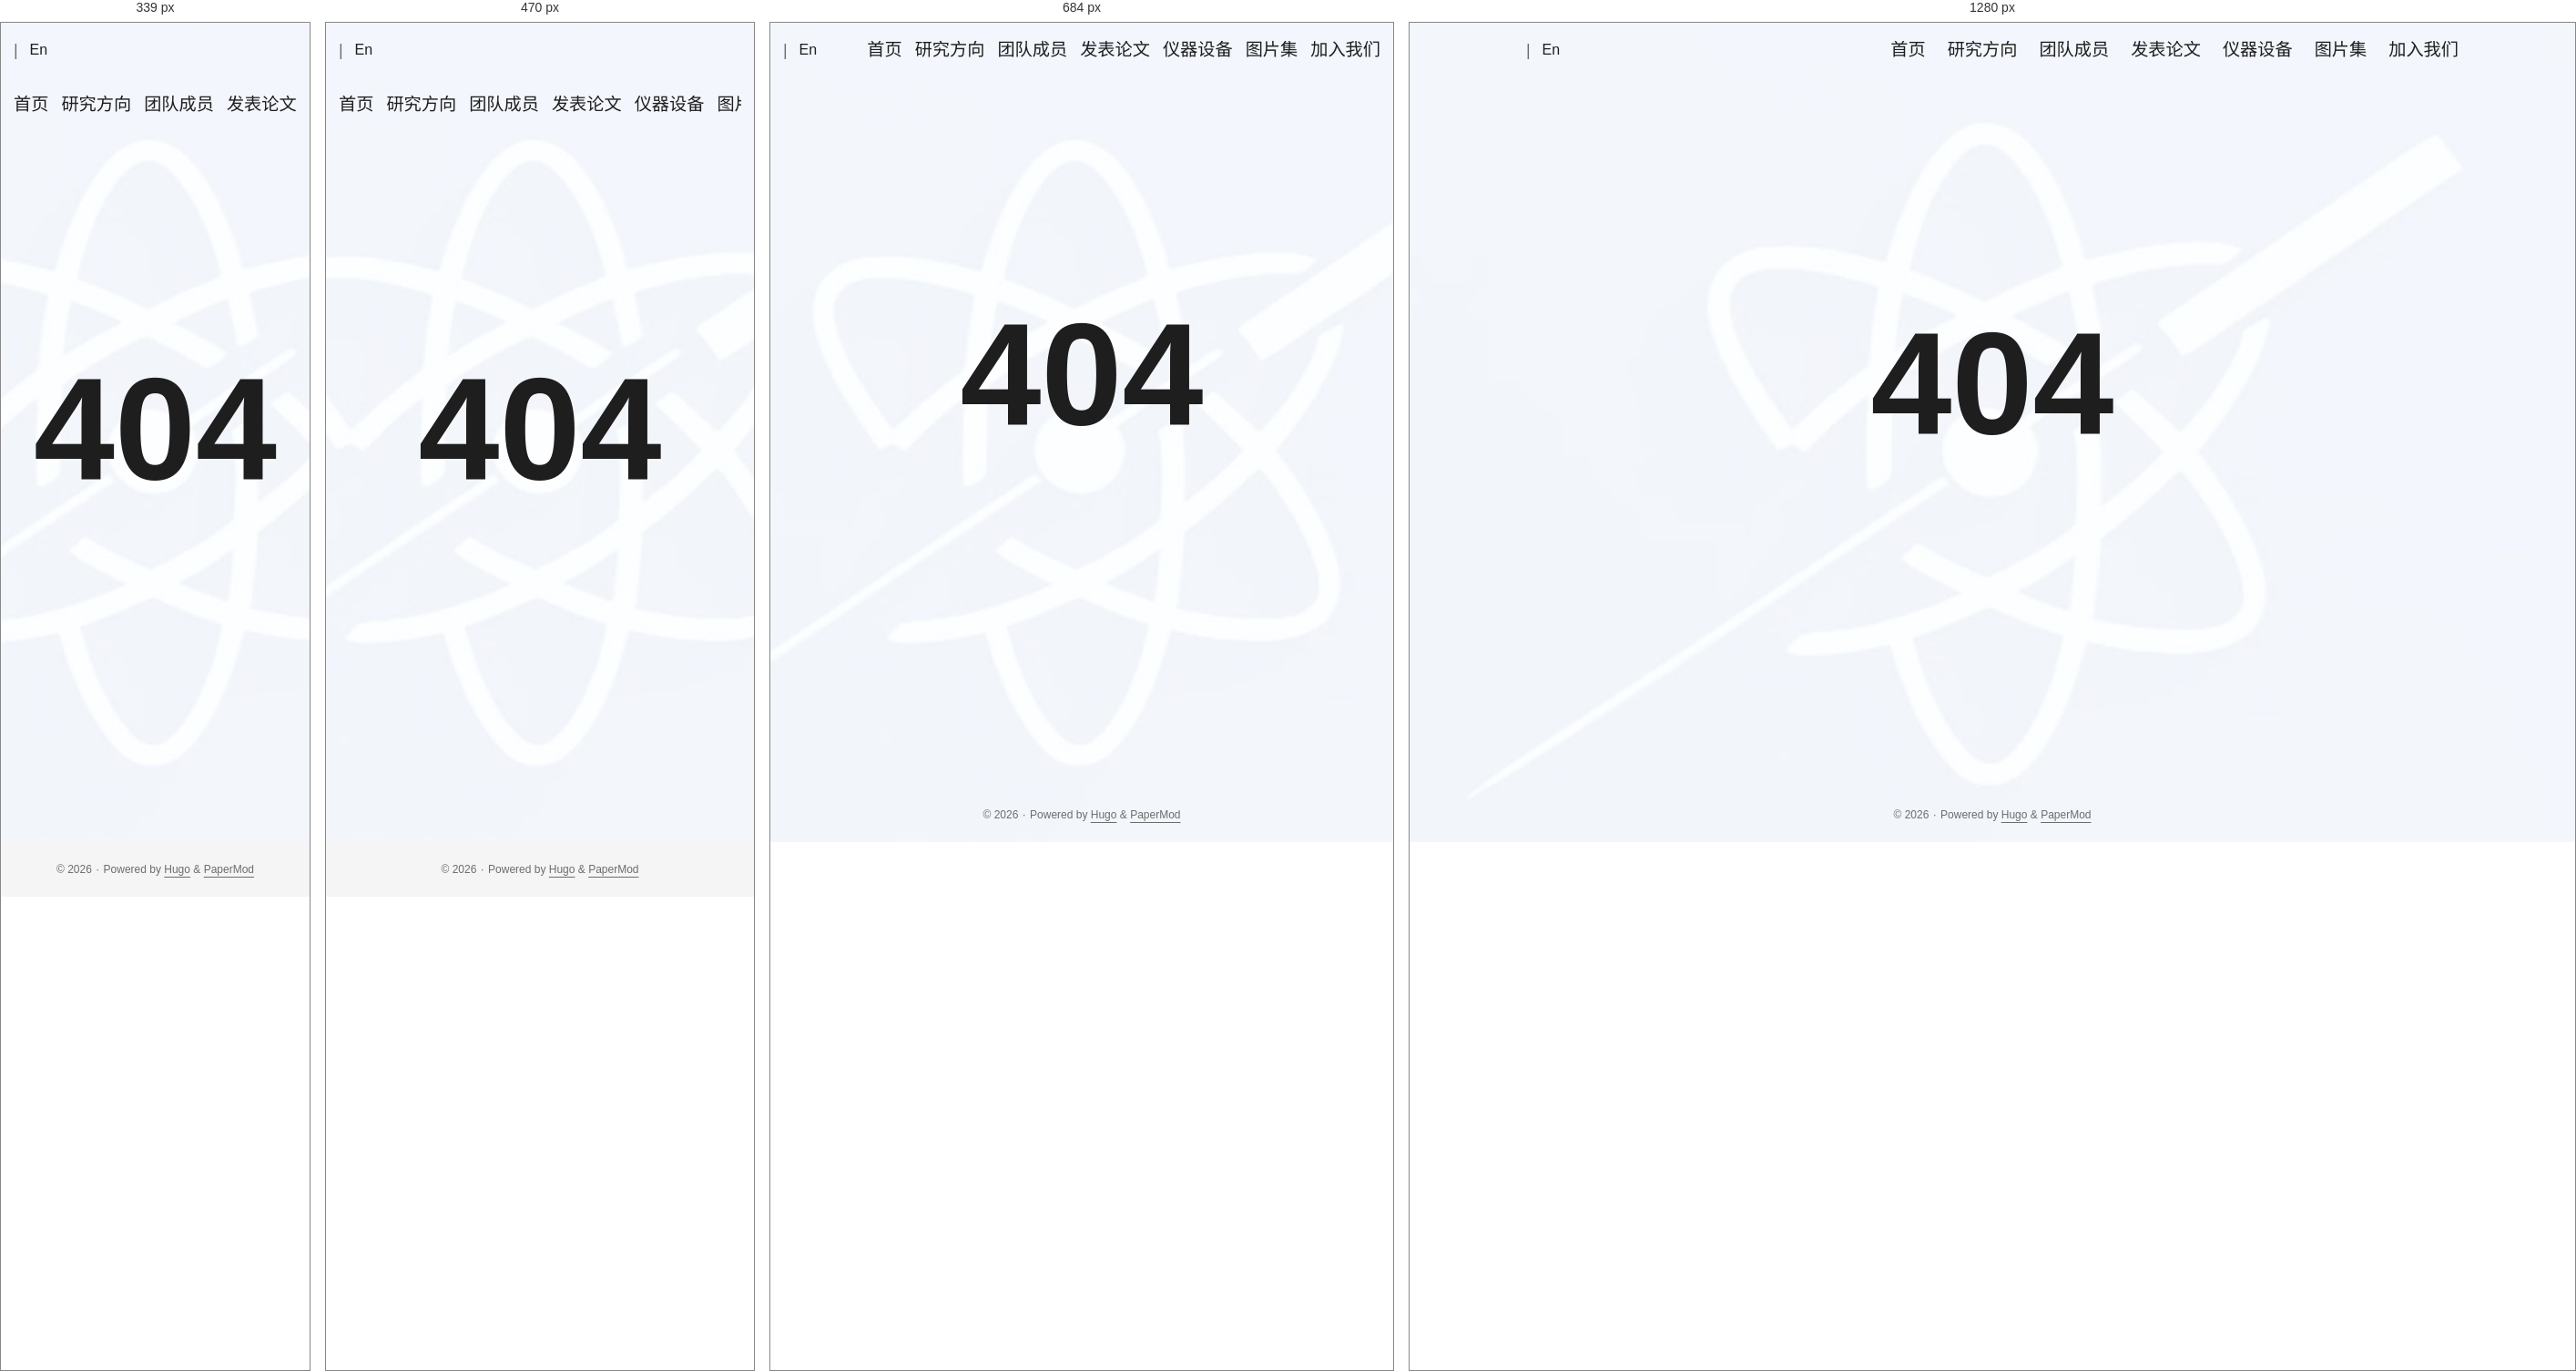
Rendered at 339 px, 470 px, 684 px and 1280 px, left to right.

<!-- file: 404.html -->
<!DOCTYPE html>
<html lang="zh-cn" dir="auto" data-theme="auto">

<head><meta charset="utf-8">
<meta http-equiv="X-UA-Compatible" content="IE=edge">
<meta name="viewport" content="width=device-width, initial-scale=1, shrink-to-fit=no">
<meta name="robots" content="index, follow">
<title>404 Page not found | </title>
<meta name="keywords" content="">
<meta name="description" content="北京理工大学物理学院 SPM 研究组">
<meta name="author" content="">
<link rel="canonical" href="https://dfwanguh.github.io/zh-cn/404.html">
<link crossorigin="anonymous" href="/assets/css/stylesheet.css" rel="preload stylesheet" as="style">
<link rel="icon" href="https://dfwanguh.github.io/favicon.ico">
<link rel="icon" type="image/png" sizes="16x16" href="https://dfwanguh.github.io/favicon-16x16.png">
<link rel="icon" type="image/png" sizes="32x32" href="https://dfwanguh.github.io/favicon-32x32.png">
<link rel="apple-touch-icon" href="https://dfwanguh.github.io/apple-touch-icon.png">
<link rel="mask-icon" href="https://dfwanguh.github.io/safari-pinned-tab.svg">
<meta name="theme-color" content="#2e2e33">
<meta name="msapplication-TileColor" content="#2e2e33">
<link rel="alternate" hreflang="en" href="https://dfwanguh.github.io/404.html">
<link rel="alternate" hreflang="zh-cn" href="https://dfwanguh.github.io/zh-cn/404.html">
<noscript>
    <style>
        #theme-toggle,
        .top-link {
            display: none;
        }

    </style>
    <style>
        @media (prefers-color-scheme: dark) {
            :root {
                --theme: rgb(29, 30, 32);
                --entry: rgb(46, 46, 51);
                --primary: rgb(218, 218, 219);
                --secondary: rgb(155, 156, 157);
                --tertiary: rgb(65, 66, 68);
                --content: rgb(196, 196, 197);
                --code-block-bg: rgb(46, 46, 51);
                --code-bg: rgb(55, 56, 62);
                --border: rgb(51, 51, 51);
                color-scheme: dark;
            }

            .list {
                background: var(--theme);
            }

            .toc {
                background: var(--entry);
            }
        }

    </style>
</noscript>
<script>
    if (localStorage.getItem("pref-theme") === "dark") {
        document.querySelector("html").dataset.theme = 'dark';
    } else if (localStorage.getItem("pref-theme") === "light") {
       document.querySelector("html").dataset.theme = 'light';
    } else if (window.matchMedia('(prefers-color-scheme: dark)').matches) {
        document.querySelector("html").dataset.theme = 'dark';
    } else {
        document.querySelector("html").dataset.theme = 'light';
    }

</script><meta property="og:url" content="https://dfwanguh.github.io/zh-cn/404.html">
  <meta property="og:title" content="404 Page not found">
  <meta property="og:description" content="北京理工大学物理学院 SPM 研究组">
  <meta property="og:locale" content="zh_CN">
  <meta property="og:type" content="website">

  <meta name="twitter:card" content="summary">
  <meta name="twitter:title" content="404 Page not found">
  <meta name="twitter:description" content="北京理工大学物理学院 SPM 研究组">

</head>
<body class="list" id="top">
    <header class="header">
    <nav class="header-nav">
        <div class="logo">
            <div class="logo-switches">
                <button id="theme-toggle" class="theme-toggle" accesskey="t" title="(Alt + T)" aria-label="Toggle theme">
                    <svg class="moon" xmlns="http://www.w3.org/2000/svg" width="17" height="17" viewBox="0 0 24 24"
                        fill="none" stroke="currentColor" stroke-width="2" stroke-linecap="round"
                        stroke-linejoin="round">
                        <path d="M21 12.79A9 9 0 1 1 11.21 3 7 7 0 0 0 21 12.79z"></path>
                    </svg>
                    <svg class="sun" xmlns="http://www.w3.org/2000/svg" width="17" height="17" viewBox="0 0 24 24"
                        fill="none" stroke="currentColor" stroke-width="2" stroke-linecap="round"
                        stroke-linejoin="round">
                        <circle cx="12" cy="12" r="5"></circle>
                        <line x1="12" y1="1" x2="12" y2="3"></line>
                        <line x1="12" y1="21" x2="12" y2="23"></line>
                        <line x1="4.22" y1="4.22" x2="5.64" y2="5.64"></line>
                        <line x1="18.36" y1="18.36" x2="19.78" y2="19.78"></line>
                        <line x1="1" y1="12" x2="3" y2="12"></line>
                        <line x1="21" y1="12" x2="23" y2="12"></line>
                        <line x1="4.22" y1="19.78" x2="5.64" y2="18.36"></line>
                        <line x1="18.36" y1="5.64" x2="19.78" y2="4.22"></line>
                    </svg>
                </button><span class="nav-sep">|</span>
                    <ul class="lang-menu">
                        <li>
                            <a href="https://dfwanguh.github.io/" title="English"
                                aria-label="English">En</a>
                        </li>
                    </ul>
            </div>
        </div>
        <ul id="menu" class="menu">
            <li>
                <a href="https://dfwanguh.github.io/zh-cn/" title="首页">
                    <span>首页</span>
                </a>
            </li>
            <li>
                <a href="https://dfwanguh.github.io/zh-cn/research/" title="研究方向">
                    <span>研究方向</span>
                </a>
            </li>
            <li>
                <a href="https://dfwanguh.github.io/zh-cn/team/" title="团队成员">
                    <span>团队成员</span>
                </a>
            </li>
            <li>
                <a href="https://dfwanguh.github.io/zh-cn/publications/" title="发表论文">
                    <span>发表论文</span>
                </a>
            </li>
            <li>
                <a href="https://dfwanguh.github.io/zh-cn/instrumentation/" title="仪器设备">
                    <span>仪器设备</span>
                </a>
            </li>
            <li>
                <a href="https://dfwanguh.github.io/zh-cn/gallery/" title="图片集">
                    <span>图片集</span>
                </a>
            </li>
            <li>
                <a href="https://dfwanguh.github.io/zh-cn/join/" title="加入我们">
                    <span>加入我们</span>
                </a>
            </li>
        </ul>
    </nav>
</header>
<main class="main">
<div class="not-found">404</div>
    </main>
    
<footer class="footer">
        <span>&copy; 2026 <a href="https://dfwanguh.github.io/zh-cn/"></a></span> · 

    
    
    <span>
        Powered by
        <a href="https://gohugo.io/?utm_source=papermod" rel="noopener" target="_blank">Hugo</a> &
        <a href="https://github.com/adityatelange/hugo-PaperMod/" rel="noopener" target="_blank">PaperMod</a>
    </span>
</footer>
<a href="#top" id="top-link" class="top-link hidden" aria-label="go to top" title="Go to Top (Alt + G)" accesskey="g">
    <svg xmlns="http://www.w3.org/2000/svg" viewBox="0 0 24 24" fill="none" stroke="currentColor" stroke-width="2"
        stroke-linecap="round" stroke-linejoin="round" class="feather feather-chevrons-up">
        <polyline points="17 11 12 6 7 11"></polyline>
        <polyline points="17 18 12 13 7 18"></polyline>
    </svg>
</a>

<script>
    let menu = document.getElementById('menu');
    if (menu) {
        
        const scrollPosition = localStorage.getItem("menu-scroll-position");
        if (scrollPosition) {
            menu.scrollLeft = parseInt(scrollPosition, 10);
        }
        
        menu.onscroll = function () {
            localStorage.setItem("menu-scroll-position", menu.scrollLeft);
        }
    }

    document.querySelectorAll('a[href^="#"]').forEach(anchor => {
        anchor.addEventListener("click", function (e) {
            e.preventDefault();
            var id = this.getAttribute("href").substr(1);
            if (!window.matchMedia('(prefers-reduced-motion: reduce)').matches) {
                document.querySelector(`[id='${decodeURIComponent(id)}']`).scrollIntoView({
                    behavior: "smooth"
                });
            } else {
                document.querySelector(`[id='${decodeURIComponent(id)}']`).scrollIntoView();
            }
            if (id === "top") {
                history.replaceState(null, null, " ");
            } else {
                history.pushState(null, null, `#${id}`);
            }
        });
    });

</script>
<script>
    var toplink = document.getElementById("top-link");
    window.onscroll = function () {
        const scrollThreshold = window.innerHeight;
        if (document.body.scrollTop > scrollThreshold || document.documentElement.scrollTop > scrollThreshold) {
            toplink.classList.remove("hidden");
        } else {
            toplink.classList.add("hidden");
        }
    };

</script>
<script>
    document.getElementById("theme-toggle").addEventListener("click", () => {
        const html = document.querySelector("html");
        if (html.dataset.theme === "dark") {
            html.dataset.theme = 'light';
            localStorage.setItem("pref-theme", 'light');
        } else {
            html.dataset.theme = 'dark';
            localStorage.setItem("pref-theme", 'dark');
        }
    })

</script>
</body>

</html>


/* @media block from stylesheet.css */
@media screen and (max-width:768px){:root{--gap:14px}.profile img{transform:scale(.85)}.first-entry{min-height:260px}.archive-month{flex-direction:column}.archive-year{margin-top:20px}.footer{padding:calc((var(--footer-height) - var(--gap) - 10px)/2)var(--gap)}}

/* @media block from stylesheet.css */
@media screen and (max-width:900px){.list .top-link{transform:translateY(-5rem)}}

/* @media block from stylesheet.css */
@media screen and (max-width:340px){.share-buttons{justify-content:unset}}

/* @media block from stylesheet.css */
@media(max-width:600px){.team-grid{grid-template-columns:1fr}}